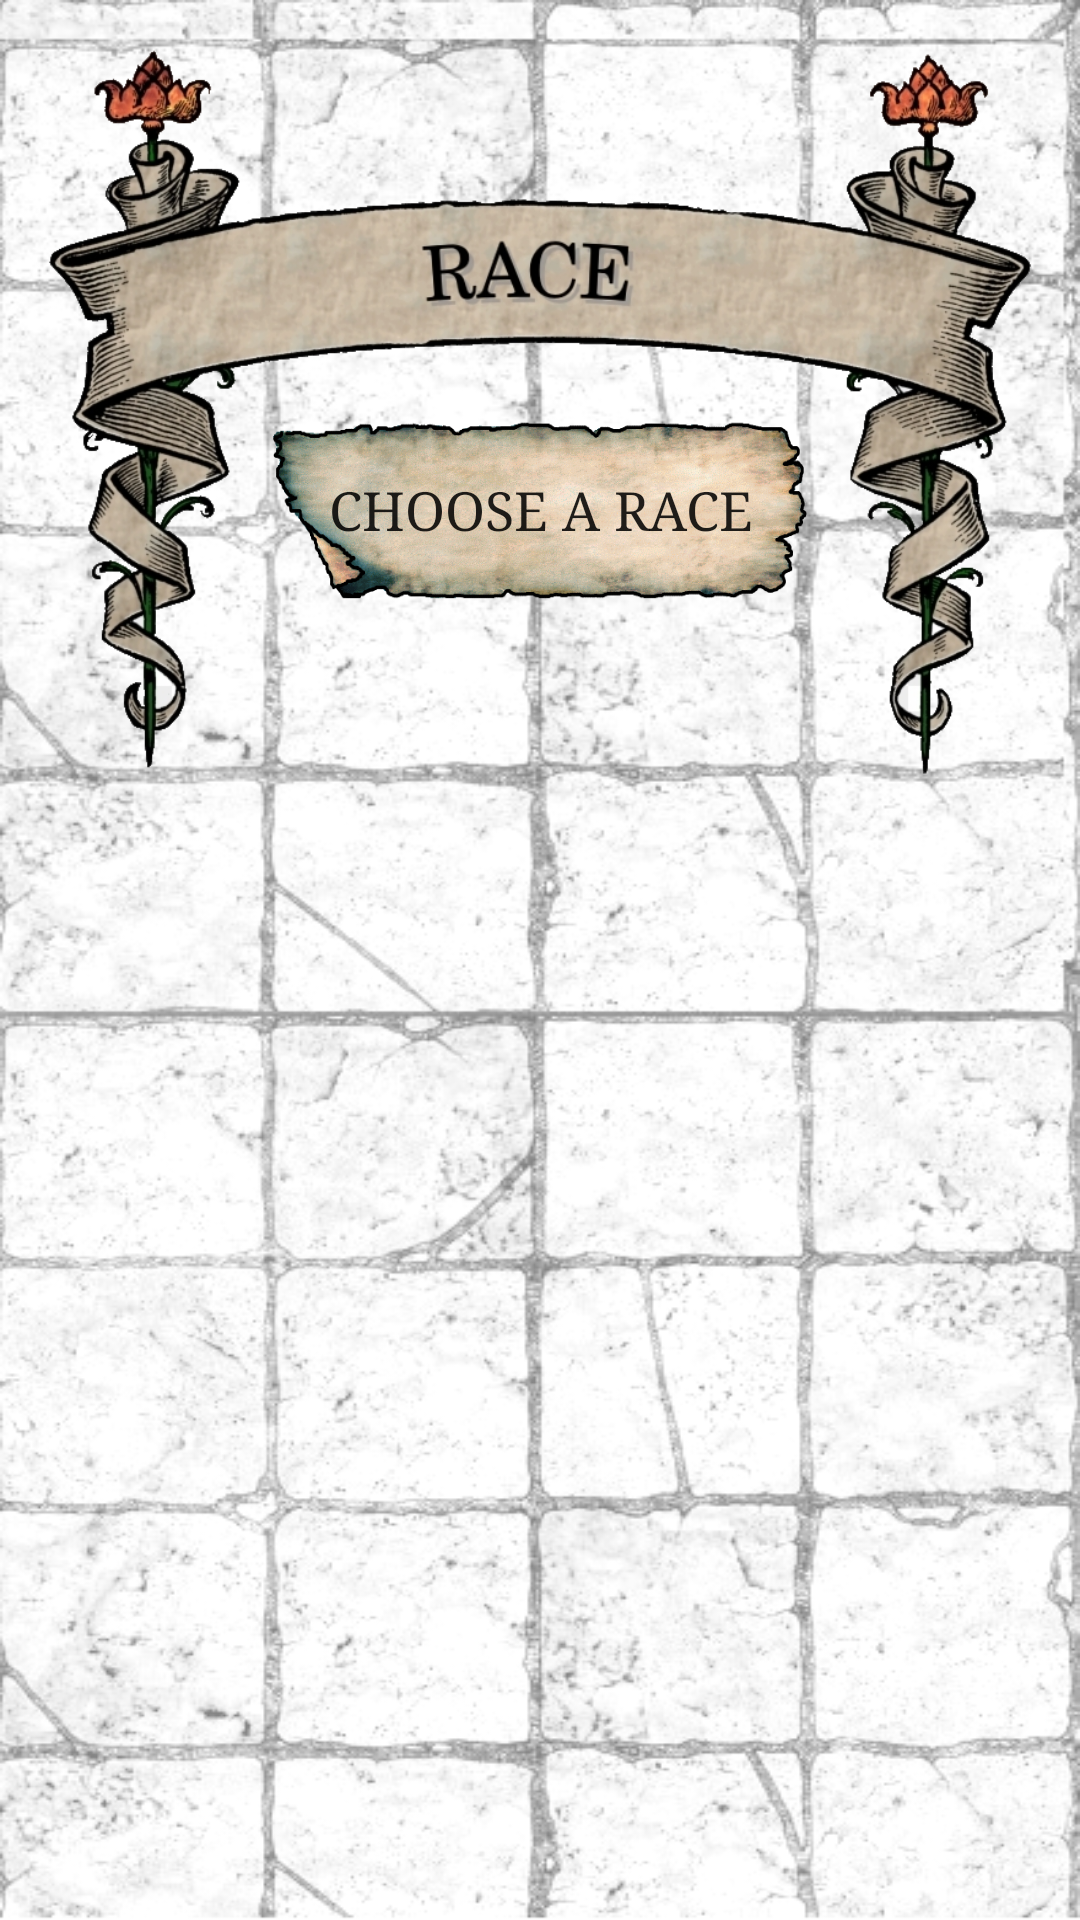

Reconstruct the res/layout file that produces this screen, plus the resources it refers to.
<!-- AndroidManifest.xml: application theme AppTheme -->
<!-- res/layout/activity_creer_race.xml -->
<?xml version="1.0" encoding="utf-8"?>
<androidx.constraintlayout.widget.ConstraintLayout xmlns:android="http://schemas.android.com/apk/res/android"
    xmlns:app="http://schemas.android.com/apk/res-auto"
    xmlns:tools="http://schemas.android.com/tools"
    android:layout_width="match_parent"
    android:layout_height="match_parent"
    android:background="@drawable/background3"
    tools:context="ui.CreerRaceActivity">

    <Button
        android:id="@+id/buttonRace"
        android:layout_width="0dp"
        android:layout_height="60dp"
        android:layout_marginStart="90dp"
        android:layout_marginLeft="90dp"
        android:layout_marginTop="140dp"
        android:layout_marginEnd="90dp"
        android:layout_marginRight="90dp"
        android:background="@drawable/parchemin2"
        android:fontFamily="serif"
        android:onClick="showPopupRace"
        android:text="@string/buttonRace"
        android:textSize="18sp"
        app:layout_constraintEnd_toEndOf="parent"
        app:layout_constraintStart_toStartOf="parent"
        app:layout_constraintTop_toTopOf="parent" />

    <TextView
        android:id="@+id/textViewBonus"
        android:layout_width="wrap_content"
        android:layout_height="wrap_content"
        android:layout_marginTop="8dp"
        android:layout_marginEnd="14dp"
        android:layout_marginRight="14dp"
        android:fontFamily="serif"
        android:textColor="#000000"
        android:textSize="14sp"
        android:textStyle="bold"
        app:layout_constraintEnd_toEndOf="parent"
        app:layout_constraintStart_toStartOf="parent"
        app:layout_constraintTop_toBottomOf="@+id/buttonRace" />

    <TextView
        android:id="@+id/textRace"
        android:layout_width="0dp"
        android:layout_height="208dp"
        android:layout_marginStart="24dp"
        android:layout_marginLeft="24dp"
        android:layout_marginTop="32dp"
        android:layout_marginEnd="24dp"
        android:layout_marginRight="24dp"
        android:fontFamily="serif"
        android:scrollbars="vertical"
        android:textColor="#000000"
        android:textSize="18sp"
        android:textStyle="normal|italic"
        app:layout_constraintEnd_toStartOf="@+id/imageRace"
        app:layout_constraintHorizontal_bias="0.0"
        app:layout_constraintStart_toStartOf="parent"
        app:layout_constraintTop_toBottomOf="@+id/textViewRace" />

    <TextView
        android:id="@+id/textViewRace"
        android:layout_width="0dp"
        android:layout_height="282dp"
        android:background="@drawable/race_transpa"
        android:fontFamily="serif"
        android:textSize="36sp"
        android:textStyle="bold"
        app:layout_constraintEnd_toEndOf="parent"
        app:layout_constraintHorizontal_bias="0.0"
        app:layout_constraintStart_toStartOf="parent"
        app:layout_constraintTop_toTopOf="parent" />

    <ImageView
        android:id="@+id/imageRace"
        android:layout_width="140dp"
        android:layout_height="243dp"
        android:layout_marginStart="16dp"
        android:layout_marginLeft="16dp"
        android:layout_marginTop="8dp"
        android:layout_marginEnd="16dp"
        android:layout_marginRight="16dp"
        android:src="?attr/actionBarItemBackground"
        app:layout_constraintBottom_toBottomOf="parent"
        app:layout_constraintEnd_toEndOf="parent"
        app:layout_constraintHorizontal_bias="1.0"
        app:layout_constraintStart_toEndOf="@+id/buttonRace"
        app:layout_constraintTop_toBottomOf="@+id/textViewRace"
        app:layout_constraintVertical_bias="0.176"
        app:srcCompat="@android:drawable/divider_horizontal_dark" />

    <Button
        android:id="@+id/buttonNext"
        android:layout_width="99dp"
        android:layout_height="46dp"
        android:layout_marginTop="24dp"
        android:layout_marginBottom="16dp"
        android:background="@drawable/parchemin2"
        android:fontFamily="serif"
        android:onClick="nextActivity"
        android:text="@string/next_button"
        android:textSize="18sp"
        android:visibility="gone"
        app:layout_constraintBottom_toBottomOf="parent"
        app:layout_constraintEnd_toEndOf="parent"
        app:layout_constraintStart_toStartOf="parent"
        app:layout_constraintTop_toBottomOf="@+id/imageView3"
        app:layout_constraintVertical_bias="0.368" />

    <ImageView
        android:id="@+id/imageView3"
        android:layout_width="0dp"
        android:layout_height="253dp"
        android:layout_marginTop="8dp"
        android:background="@drawable/background5"
        android:src="@android:drawable/divider_horizontal_dark"
        app:layout_constraintEnd_toStartOf="@+id/imageRace"
        app:layout_constraintHorizontal_bias="0.0"
        app:layout_constraintStart_toStartOf="parent"
        app:layout_constraintTop_toBottomOf="@+id/textViewRace" />

</androidx.constraintlayout.widget.ConstraintLayout>
<!-- resources referenced by this layout -->
<resources>
  <!-- drawable background3: png bitmap (drawable, 192817 bytes) -->
  <!-- drawable parchemin2: png bitmap (drawable, 101351 bytes) -->
  <!-- drawable race_transpa: png bitmap (drawable, 294219 bytes) -->
  <string name="buttonRace">Choose a Race</string>
  <string name="next_button">Next</string>
</resources>
